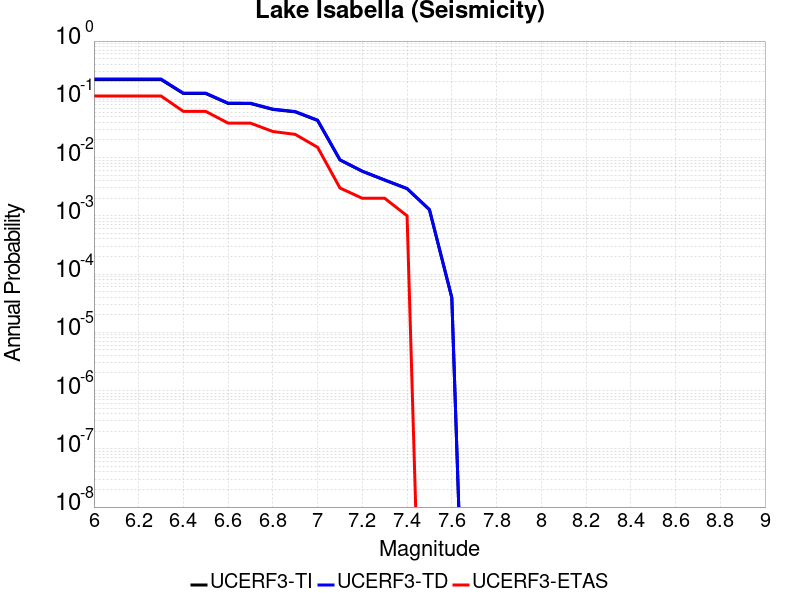

The file beside this chart, header and first rows:
Magnitude, UCERF3-TI Prob, UCERF3-TD Prob, UCERF3-ETAS Prob
6.0, 0.2181, 0.2227, 0.114
6.1, 0.2181, 0.2227, 0.114
6.2, 0.2181, 0.2227, 0.114
6.3, 0.2181, 0.2227, 0.114
6.4, 0.1256, 0.1274, 0.062
6.5, 0.1256, 0.1274, 0.062
6.6, 0.08491, 0.08599, 0.039
6.7, 0.0846, 0.08568, 0.039
6.8, 0.067, 0.06788, 0.028
6.9, 0.06084, 0.06167, 0.025
7.0, 0.04327, 0.04389, 0.015
7.1, 0.009093, 0.009148, 0.003
7.2, 0.005806, 0.00584, 0.002
7.3, 0.004103, 0.004127, 0.002
7.4, 0.002922, 0.002939, 0.001
7.5, 0.001274, 0.001281, 0.0
7.6, 3.925424E-5, 3.9467996E-5, 0.0
